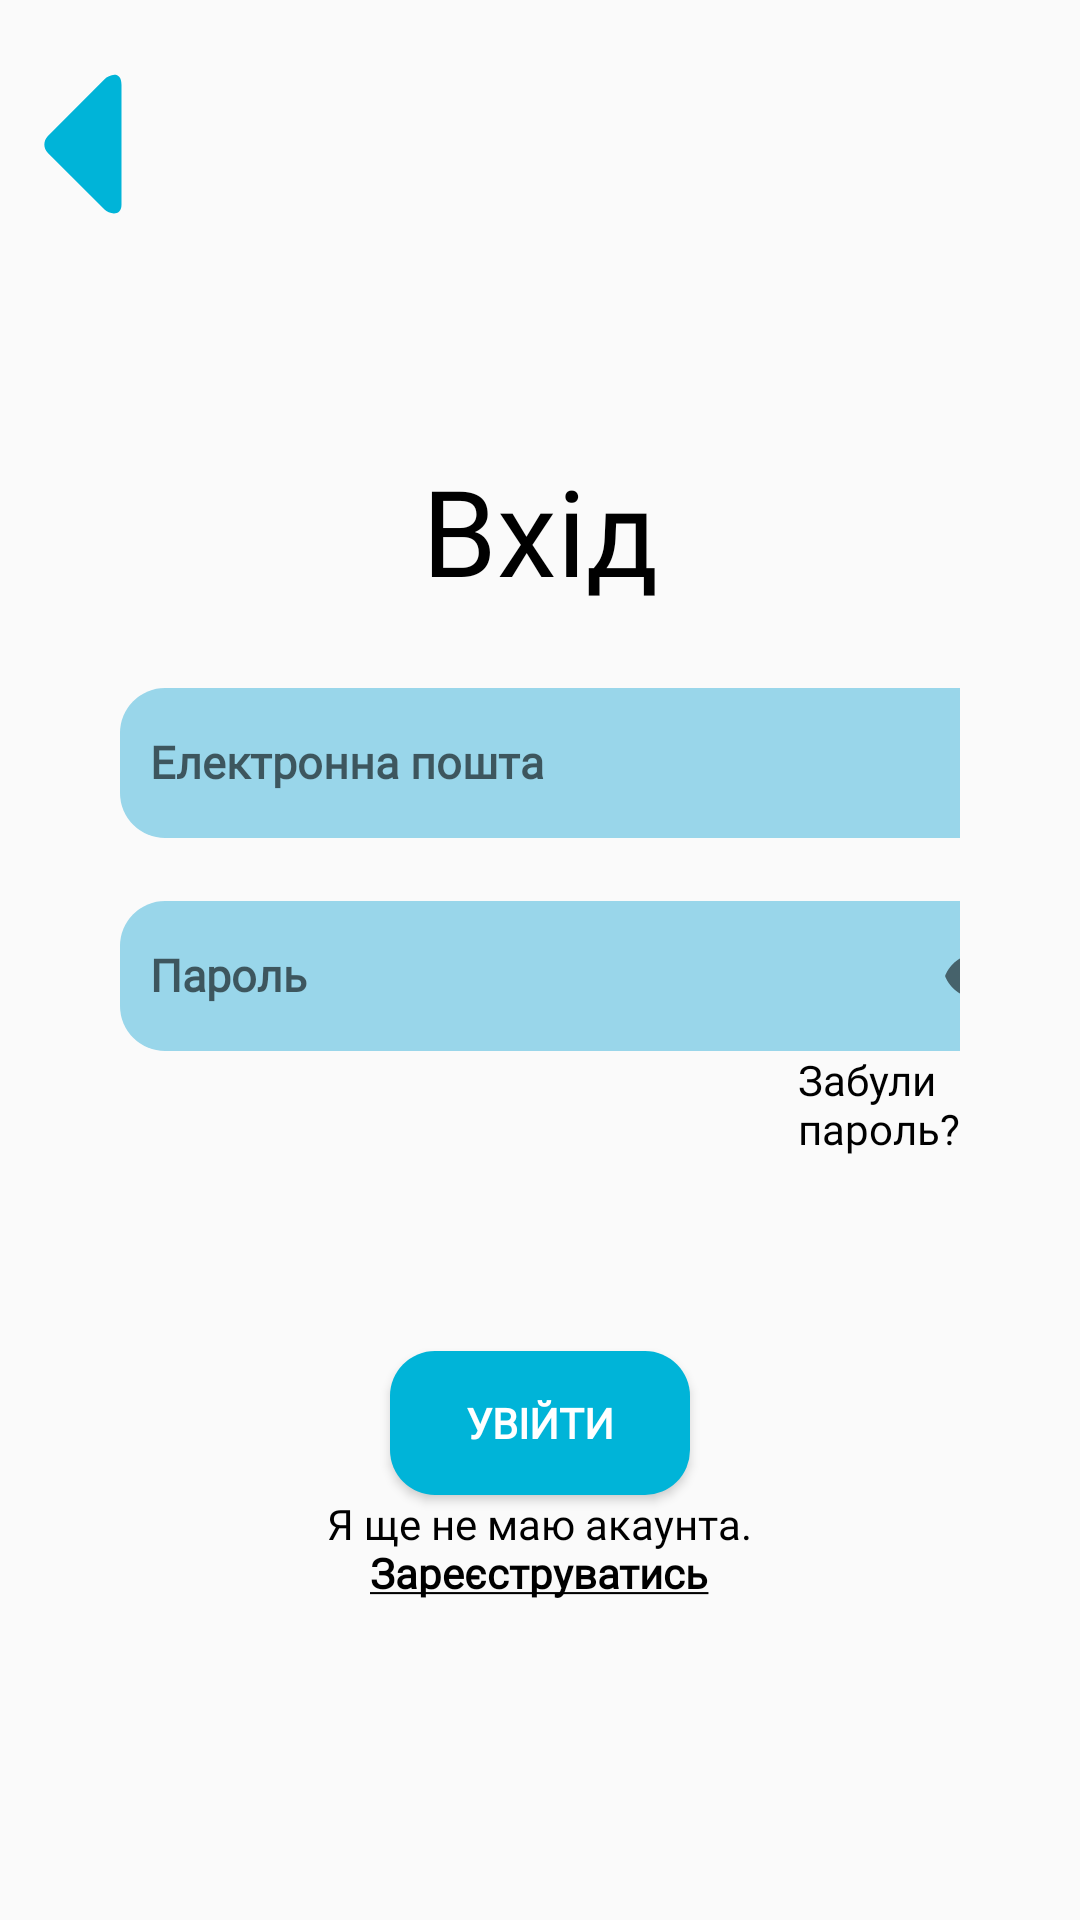

The Android layout XML behind this screen, and the referenced resources:
<!-- AndroidManifest.xml: application theme Theme.FreeWill -->
<!-- res/layout/activity_login.xml -->
<?xml version="1.0" encoding="utf-8"?>
<RelativeLayout xmlns:android="http://schemas.android.com/apk/res/android"
    xmlns:app="http://schemas.android.com/apk/res-auto"
    xmlns:tools="http://schemas.android.com/tools"
    android:layout_width="match_parent"
    android:layout_height="match_parent"
    tools:context=".LoginActivity">

    

    <TextView
        android:id="@+id/textView1"
        android:layout_width="169dp"
        android:layout_height="wrap_content"
        android:layout_alignParentStart="true"
        android:layout_alignParentEnd="true"
        android:layout_marginStart="121dp"
        android:layout_marginTop="150dp"
        android:layout_marginEnd="121dp"
        android:fontFamily="@font/comfortaa"
        android:text="@string/entrance_1"
        android:textAlignment="center"
        android:textColor="@color/black"
        android:textSize="40dp" />

    <com.google.android.material.textfield.TextInputLayout
        android:id="@+id/emailTil"
        android:layout_width="match_parent"
        android:layout_height="wrap_content"
        android:layout_above="@+id/passwordTil"
        android:layout_marginBottom="10dp"
        android:layout_marginHorizontal="40dp">

        <EditText
            android:id="@+id/emailEditText"
            android:layout_width="310dp"
            android:layout_height="50dp"
            android:background="@drawable/rounded_border"
            android:fontFamily="@font/comfortaa"
            android:hint="@string/gmail"
            android:paddingStart="10dp"
            android:textSize="15sp"
            android:textStyle="bold" />

    </com.google.android.material.textfield.TextInputLayout>

    



    <com.google.android.material.textfield.TextInputLayout
        android:id = "@+id/passwordTil"
        android:layout_width="match_parent"
        android:layout_height="wrap_content"
        android:layout_centerInParent="true"
        android:layout_marginHorizontal="40dp"
        app:passwordToggleEnabled = "true">

        <EditText
            android:id="@+id/passwordEditText"
            android:layout_width="310dp"
            android:layout_height="50dp"
            android:background="@drawable/rounded_border"
            android:fontFamily="@font/comfortaa"
            android:hint="@string/password"
            android:inputType="textPassword"
            android:paddingStart="10dp"
            android:textSize="15sp"
            android:textStyle="bold" />

    </com.google.android.material.textfield.TextInputLayout>
















    <Button
        android:id="@+id/loginButton"
        android:layout_width="match_parent"
        android:layout_height="wrap_content"
        android:layout_below="@id/passwordTil"
        android:layout_marginHorizontal="130dp"
        android:layout_marginTop="100dp"
        android:background="@drawable/btn_shape"
        android:fontFamily="@font/comfortaa"
        android:text="@string/entrance_btn"
        android:textColor="@color/white"
        android:textSize="14sp"
        android:textStyle="bold" />

    <TextView
        android:id="@+id/noAccountText"
        android:layout_width="wrap_content"
        android:layout_height="wrap_content"
        android:layout_below="@+id/loginButton"
        android:layout_centerHorizontal="true"
        android:fontFamily="@font/comfortaa"
        android:text="@string/no_account"
        android:textAlignment="center"
        android:textColor="@color/black"
        android:textStyle="normal" />

    <TextView
        android:id="@+id/forgotPassword"
        android:layout_width="wrap_content"
        android:layout_height="wrap_content"
        android:layout_below="@+id/passwordTil"
        android:layout_alignRight="@id/passwordTil"
        android:fontFamily="@font/comfortaa"
        android:text="@string/forget_pass"
        android:textColor="@color/black"
        android:textStyle="normal" />

    <ImageView
        android:id="@+id/imageView5"
        android:layout_width="170dp"
        android:layout_height="225dp"
        android:layout_alignParentEnd="true"
        android:layout_marginTop="-40dp"
        android:layout_marginEnd="0dp"
        app:srcCompat="@drawable/circles_up_1" />

    <ImageView
        android:id="@+id/backButton"
        android:layout_width="65dp"
        android:layout_height="77dp"
        android:layout_marginTop="10dp"
        app:layout_constraintStart_toStartOf="parent"
        app:layout_constraintTop_toTopOf="parent"
        app:srcCompat="@drawable/back" />








</RelativeLayout>
<!-- resources referenced by this layout -->
<resources>
  <color name="black">#FF000000</color>
  <color name="white">#FFFFFFFF</color>
  <!-- drawable back (drawable) -->
  <vector xmlns:android="http://schemas.android.com/apk/res/android"
      android:width="1080dp"
      android:height="1080dp"
      android:viewportWidth="1080"
      android:viewportHeight="1080">
      <path
          android:pathData="M672.9,867.8c0,66.4 -68.2,52.6 -94.1,26.7L265.3,581c-25.9,-25.9 -25.9,-68.2 0,-94.1l313.5,-313.5c25.9,-25.9 94.1,-50.4 94.1,30.7"
          android:fillColor="#00B4D8"/>
  </vector>
  <!-- drawable btn_shape (drawable) -->
  <?xml version="1.0" encoding="utf-8"?>
  <shape xmlns:android="http://schemas.android.com/apk/res/android">
      <solid android:color="@color/dark_blue"/>
      <corners
          android:topLeftRadius="15dp"
          android:topRightRadius="15dp"
          android:bottomLeftRadius="15dp"
          android:bottomRightRadius="15dp"
          />
  </shape>
  <!-- drawable rounded_border (drawable) -->
  <?xml version="1.0" encoding="UTF-8"?>
  <shape xmlns:android="http://schemas.android.com/apk/res/android">
      <solid android:color="@color/less_blue"/>
      <stroke android:width="0dp" android:color="@color/white" />
      <corners android:radius="15dp"/>
      <padding android:left="0dp" android:top="0dp" android:right="0dp" android:bottom="0dp"
          />
  </shape>
  <string name="entrance_1">Вхід</string>
  <string name="entrance_btn">Увійти</string>
  <string name="forget_pass">Забули \nпароль?</string>
  <string name="gmail">Електронна пошта</string>
  <string name="no_account">Я ще не маю акаунта.\n<b><u>Зареєструватись</u></b></string>
  <string name="password">Пароль</string>
  <style name="Theme.FreeWill" parent="Theme.AppCompat.Light.NoActionBar">
          
          <item name="colorPrimary">@color/dark_blue</item>
          <item name="colorPrimaryVariant">@color/black</item>
          <item name="colorOnPrimary">@color/white</item>
          
          <item name="colorSecondary">@color/teal_200</item>
          <item name="colorSecondaryVariant">@color/teal_700</item>
          <item name="colorOnSecondary">@color/black</item>
          
          <item name="android:statusBarColor" tools:targetApi="l">?attr/colorPrimaryVariant</item>
          
  
      </style>
  <color name="dark_blue">#00b4d8</color>
  <color name="less_blue">#99d6ea</color>
  <color name="teal_200">#FF03DAC5</color>
  <color name="teal_700">#FF018786</color>
</resources>
